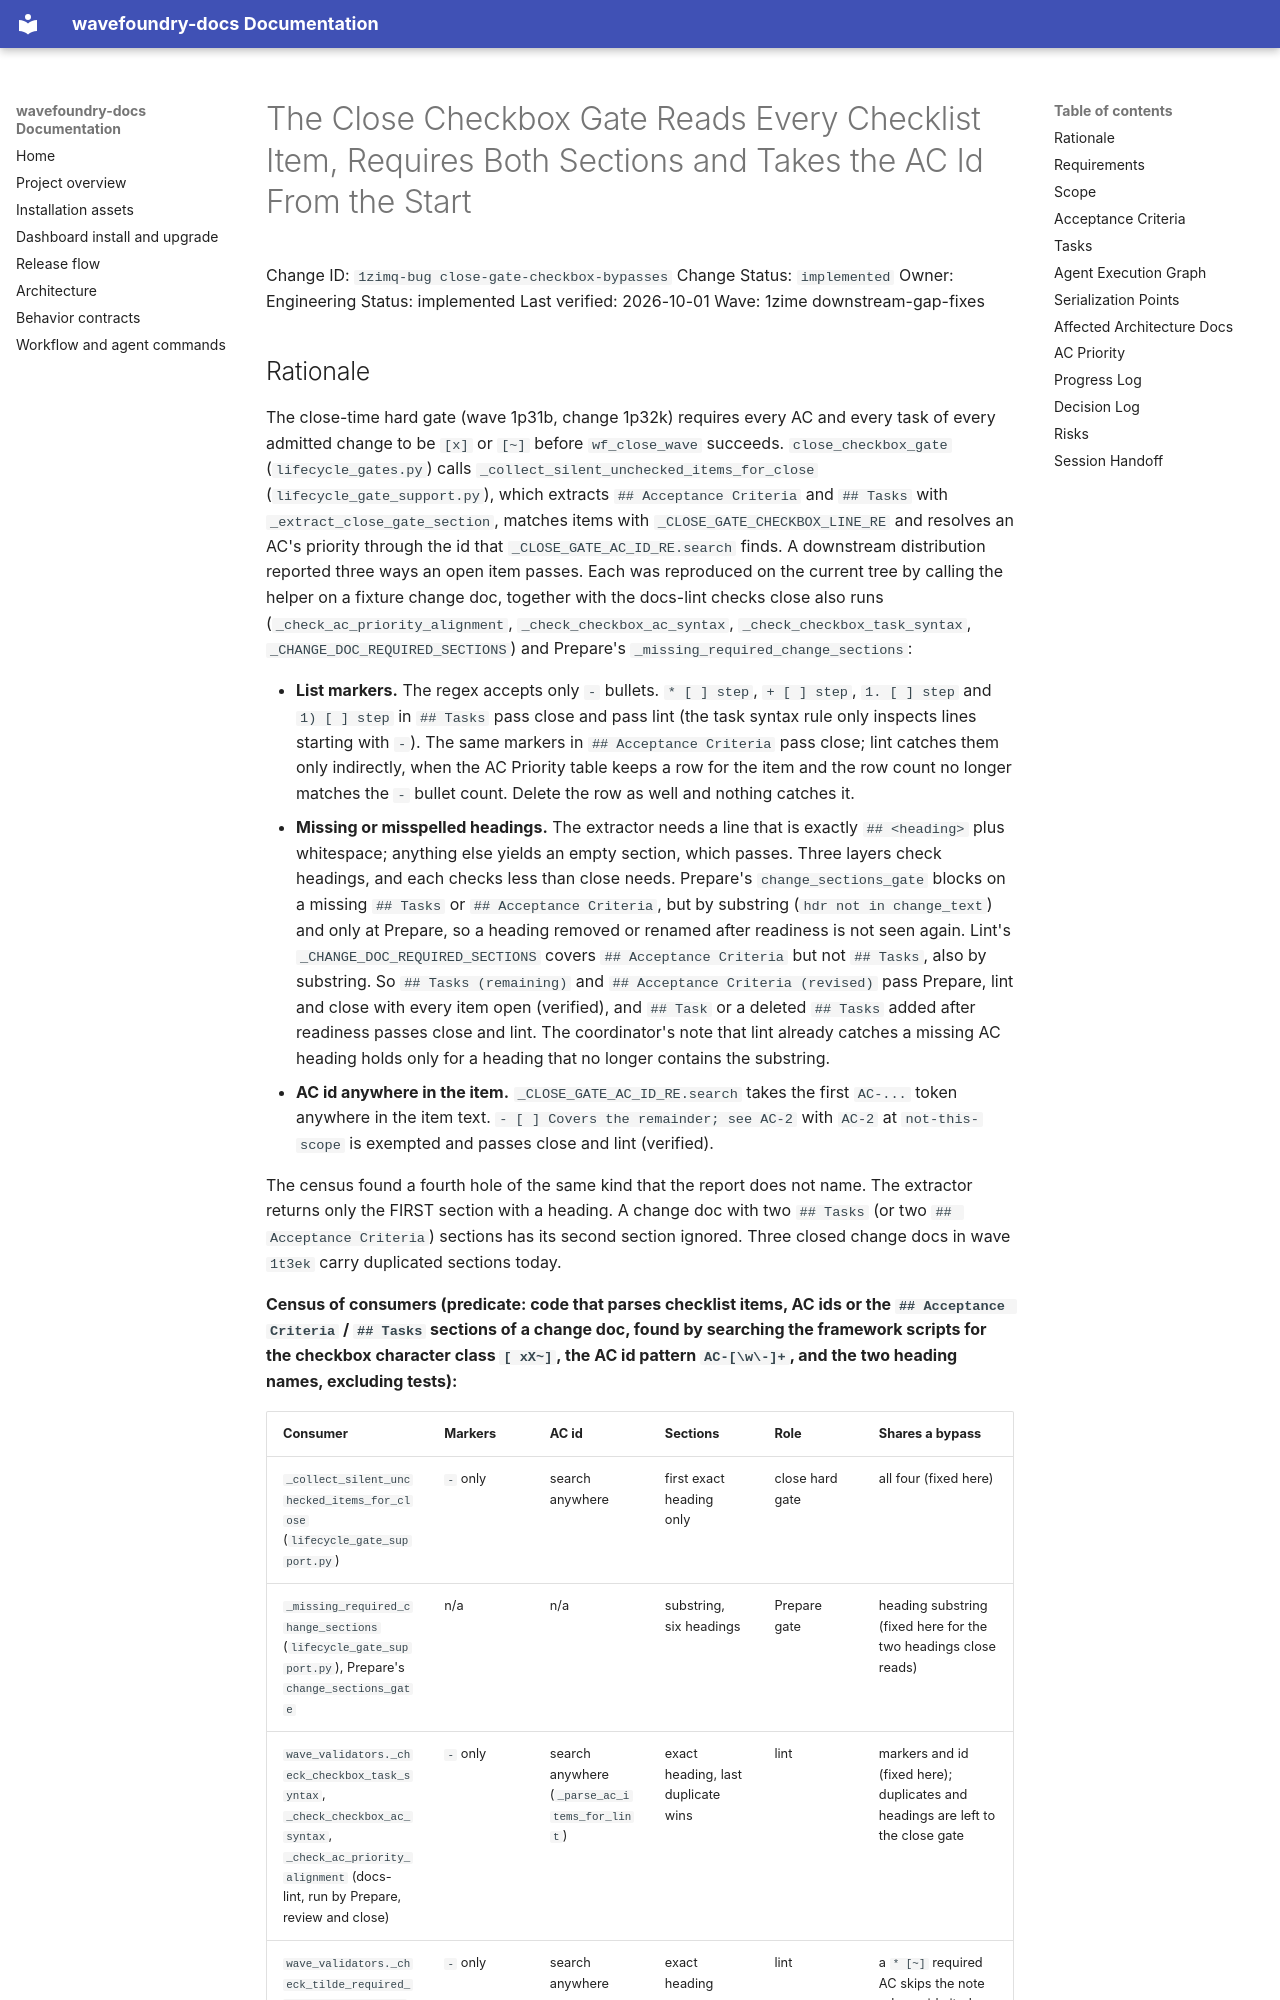

repository: coryhacking/wavefoundry · page: waves/1zime downstream-gap-fixes/1zimq-bug close-gate-checkbox-bypasses/index.html · generator: mkdocs

# The Close Checkbox Gate Reads Every Checklist Item, Requires Both Sections and Takes the AC Id From the Start

Change ID: `1zimq-bug close-gate-checkbox-bypasses`
Change Status: `implemented`
Owner: Engineering
Status: implemented
Last verified: 2026-10-01
Wave: 1zime downstream-gap-fixes
